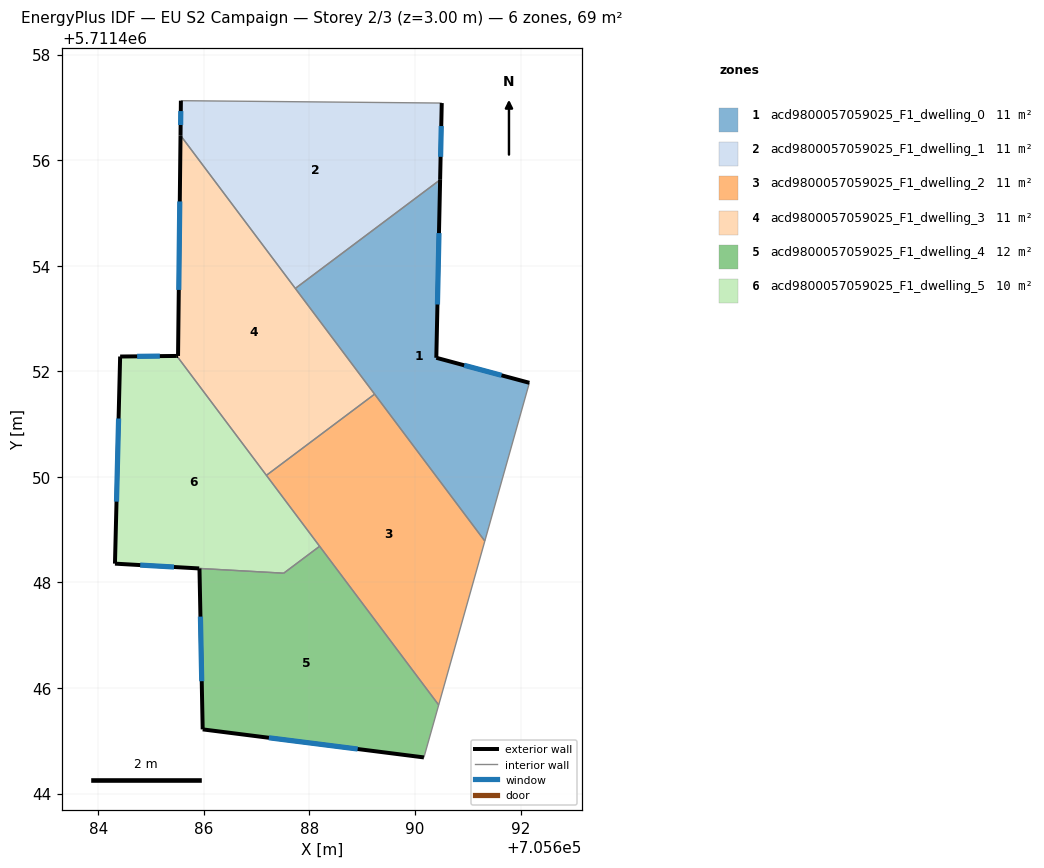
=== STOREY PLAN SPEC (per zone: floor XY polygon, exterior-wall plan segments, windows/doors) ===
zone 1: acd9800057059025_F1_dwelling_0  (11.4 m²)
  floor: (705691.32, 5711448.78) (705692.17, 5711451.78) (705690.40, 5711452.25) (705690.48, 5711455.63) (705687.73, 5711453.57)
  exterior wall: (705690.48, 5711455.63) – (705690.40, 5711452.25)  [3.4 m]
    window: (705690.45, 5711454.62) – (705690.43, 5711453.26)  [1.6 m²]
  exterior wall: (705690.40, 5711452.25) – (705692.17, 5711451.78)  [1.8 m]
    window: (705690.93, 5711452.11) – (705691.64, 5711451.92)  [0.9 m²]
  interior walls: 4
zone 2: acd9800057059025_F1_dwelling_1  (11.4 m²)
  floor: (705690.48, 5711455.63) (705690.51, 5711457.08) (705685.56, 5711457.13) (705685.56, 5711456.47) (705687.73, 5711453.57)
  exterior wall: (705690.51, 5711457.08) – (705690.48, 5711455.63)  [1.5 m]
    window: (705690.50, 5711456.65) – (705690.49, 5711456.06)  [0.7 m²]
  exterior wall: (705685.56, 5711456.47) – (705685.56, 5711457.13)  [0.7 m]
    window: (705685.56, 5711456.66) – (705685.56, 5711456.93)  [0.3 m²]
  interior walls: 3
zone 3: acd9800057059025_F1_dwelling_2  (11.4 m²)
  floor: (705690.45, 5711445.68) (705691.32, 5711448.78) (705689.23, 5711451.57) (705687.19, 5711450.03)
  interior walls: 5
zone 4: acd9800057059025_F1_dwelling_3  (11.4 m²)
  floor: (705689.23, 5711451.57) (705685.56, 5711456.47) (705685.51, 5711452.29) (705685.49, 5711452.29) (705687.19, 5711450.03)
  exterior wall: (705685.49, 5711452.29) – (705685.51, 5711452.29)  [0.0 m]
  exterior wall: (705685.51, 5711452.29) – (705685.56, 5711456.47)  [4.2 m]
    window: (705685.53, 5711453.54) – (705685.54, 5711455.22)  [2.0 m²]
  interior walls: 4
zone 5: acd9800057059025_F1_dwelling_4  (12.4 m²)
  floor: (705690.17, 5711444.68) (705690.45, 5711445.68) (705688.19, 5711448.68) (705687.51, 5711448.17) (705685.92, 5711448.26) (705685.98, 5711445.21)
  exterior wall: (705690.17, 5711444.68) – (705685.98, 5711445.21)  [4.2 m]
    window: (705688.91, 5711444.84) – (705687.23, 5711445.06)  [2.0 m²]
  exterior wall: (705685.98, 5711445.21) – (705685.92, 5711448.26)  [3.0 m]
    window: (705685.96, 5711446.13) – (705685.94, 5711447.35)  [1.5 m²]
  interior walls: 4
zone 6: acd9800057059025_F1_dwelling_5  (10.4 m²)
  floor: (705688.19, 5711448.68) (705685.49, 5711452.29) (705684.41, 5711452.28) (705684.32, 5711448.36) (705687.51, 5711448.17)
  exterior wall: (705685.91, 5711448.26) – (705685.92, 5711448.26)  [0.0 m]
  exterior wall: (705685.91, 5711448.26) – (705684.32, 5711448.36)  [1.6 m]
    window: (705685.43, 5711448.29) – (705684.79, 5711448.33)  [0.8 m²]
  exterior wall: (705684.32, 5711448.36) – (705684.41, 5711452.28)  [3.9 m]
    window: (705684.35, 5711449.53) – (705684.38, 5711451.10)  [1.9 m²]
  exterior wall: (705684.41, 5711452.28) – (705685.49, 5711452.29)  [1.1 m]
    window: (705684.74, 5711452.28) – (705685.17, 5711452.29)  [0.5 m²]
  interior walls: 4

=== DERIVED (storey summary) ===
Building: EU S2 Campaign
Storey: 2 of 3  (floor level z = 3.00 m)
Storey gross floor area: 68.6 m²
Zones on this storey: 6
  - acd9800057059025_F1_dwelling_0: floor 11.4 m²; exterior wall 5.2 m (15.6 m²); 2 window(s) 2.5 m²; WWR 16.1%
  - acd9800057059025_F1_dwelling_1: floor 11.4 m²; exterior wall 2.1 m (6.3 m²); 2 window(s) 1.0 m²; WWR 16.1%
  - acd9800057059025_F1_dwelling_2: floor 11.4 m²
  - acd9800057059025_F1_dwelling_3: floor 11.4 m²; exterior wall 4.2 m (12.6 m²); 1 window(s) 2.0 m²; WWR 16.0%
  - acd9800057059025_F1_dwelling_4: floor 12.4 m²; exterior wall 7.3 m (21.8 m²); 2 window(s) 3.5 m²; WWR 16.1%
  - acd9800057059025_F1_dwelling_5: floor 10.4 m²; exterior wall 6.6 m (19.8 m²); 3 window(s) 3.2 m²; WWR 16.1%
Zone adjacency (shared interzone walls):
  - acd9800057059025_F1_dwelling_0 ↔ acd9800057059025_F1_dwelling_1
  - acd9800057059025_F1_dwelling_0 ↔ acd9800057059025_F1_dwelling_2
  - acd9800057059025_F1_dwelling_0 ↔ acd9800057059025_F1_dwelling_3
  - acd9800057059025_F1_dwelling_1 ↔ acd9800057059025_F1_dwelling_3
  - acd9800057059025_F1_dwelling_2 ↔ acd9800057059025_F1_dwelling_3
  - acd9800057059025_F1_dwelling_2 ↔ acd9800057059025_F1_dwelling_4
  - acd9800057059025_F1_dwelling_2 ↔ acd9800057059025_F1_dwelling_5
  - acd9800057059025_F1_dwelling_3 ↔ acd9800057059025_F1_dwelling_5
  - acd9800057059025_F1_dwelling_4 ↔ acd9800057059025_F1_dwelling_5